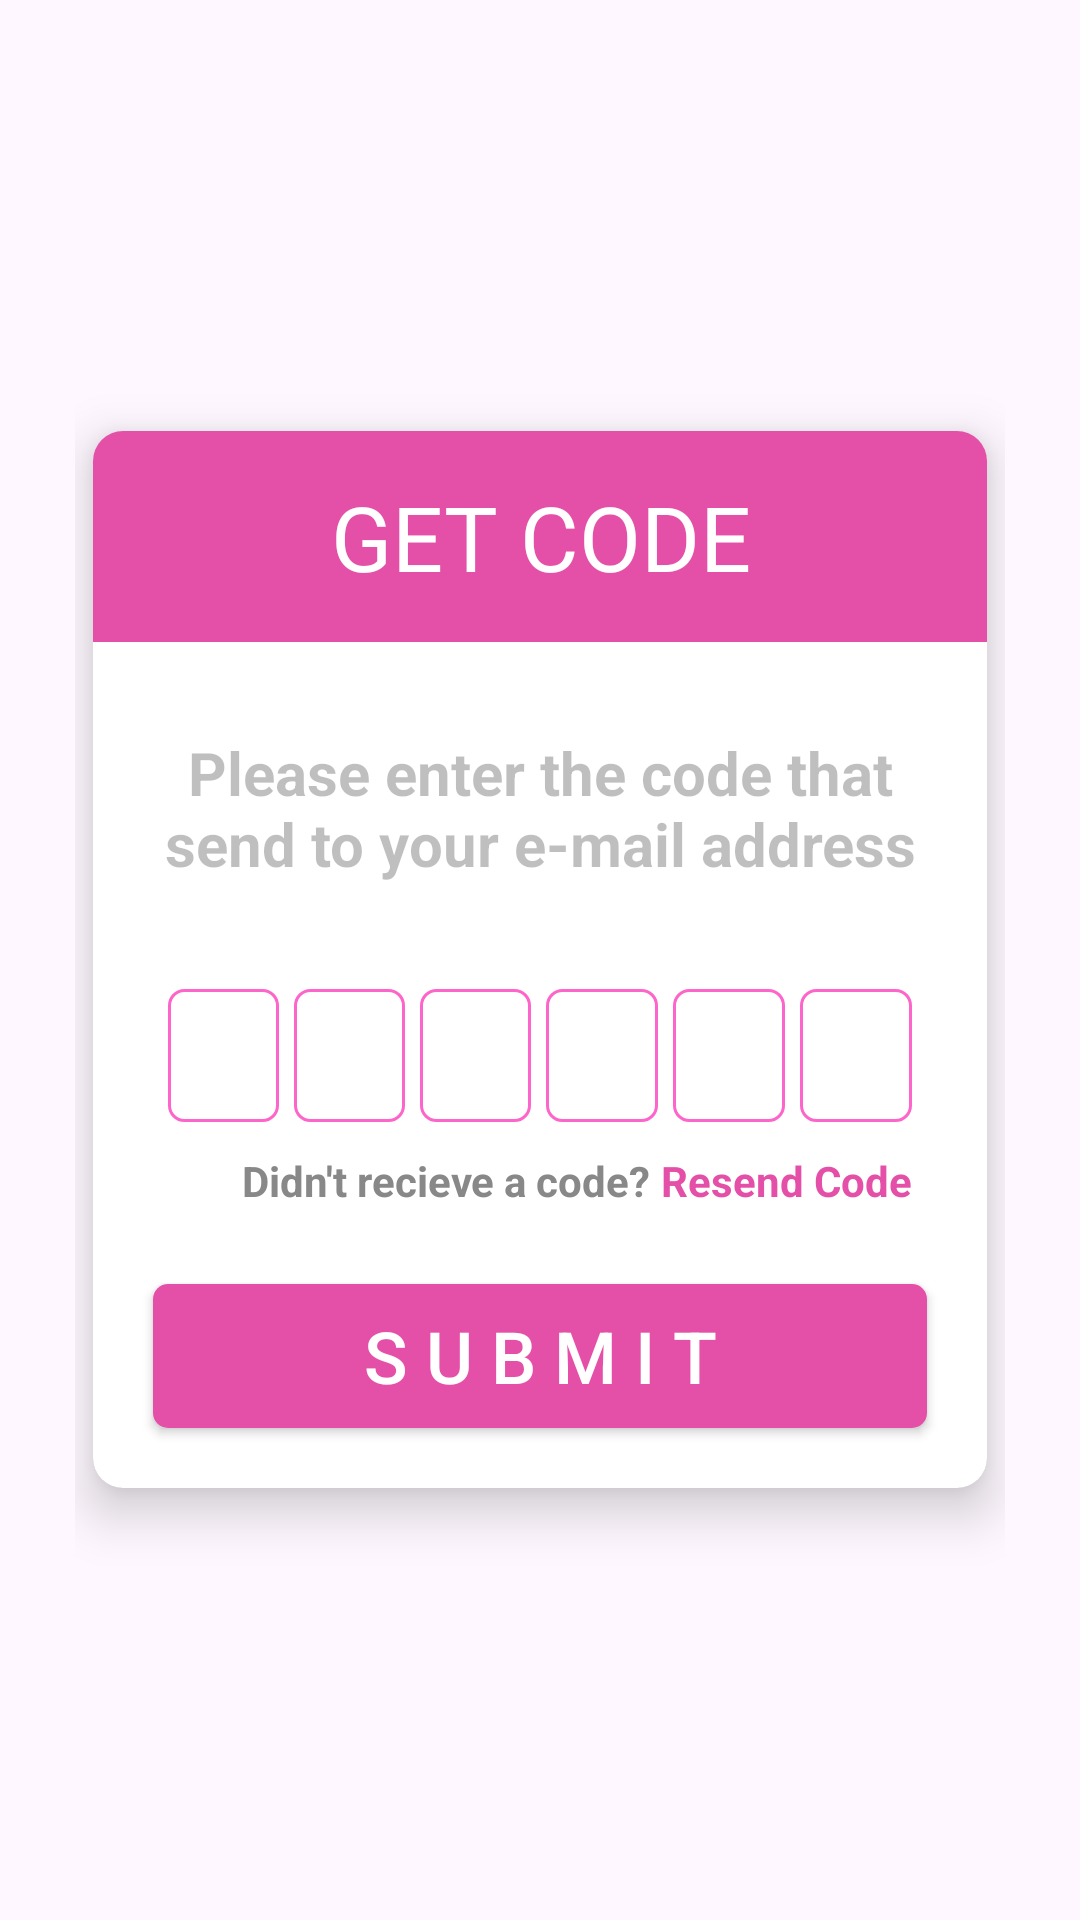

Produce the Android XML layout that renders to this screen, including the resource entries it uses.
<!-- AndroidManifest.xml: application theme Theme.SchedulingAppointmentPlanner -->
<!-- res/layout/fragment_get_code.xml -->
<?xml version="1.0" encoding="utf-8"?>
<androidx.constraintlayout.widget.ConstraintLayout xmlns:android="http://schemas.android.com/apk/res/android"
    xmlns:app="http://schemas.android.com/apk/res-auto"
    xmlns:tools="http://schemas.android.com/tools"
    android:id="@+id/frameLayout3"
    android:layout_width="match_parent"
    android:layout_height="match_parent"
    tools:context=".LoginSignup.ResetFragments.GetCode" >


    <LinearLayout
        android:layout_width="0dp"
        android:layout_height="0dp"
        android:layout_marginStart="25dp"
        android:layout_marginEnd="25dp"
        android:gravity="center"
        android:orientation="vertical"
        app:layout_constraintBottom_toBottomOf="parent"
        app:layout_constraintEnd_toEndOf="parent"
        app:layout_constraintStart_toStartOf="parent"
        app:layout_constraintTop_toTopOf="parent">

        <androidx.cardview.widget.CardView
            android:layout_width="match_parent"
            android:layout_height="wrap_content"
            android:layout_gravity="center"
            android:layout_marginHorizontal="6dp"
            app:cardCornerRadius="10dp"
            app:cardElevation="10dp">

            
            <LinearLayout
                android:layout_width="match_parent"
                android:layout_height="wrap_content"
                android:orientation="vertical">

                <TextView
                    android:layout_width="match_parent"
                    android:layout_height="wrap_content"
                    android:layout_marginBottom="15dp"
                    android:background="@color/dark_pink"
                    android:gravity="center"
                    android:padding="15dp"
                    android:text="GET CODE"
                    android:textColor="@color/white"
                    android:textSize="30sp"
                    android:textStyle="normal" />

                <TextView
                    android:layout_width="match_parent"
                    android:layout_height="wrap_content"
                    android:layout_marginHorizontal="15dp"
                    android:layout_marginVertical="15dp"
                    android:gravity="center"
                    android:text="Please enter the code that send to your e-mail address"
                    android:textColor="@color/black25"
                    android:textSize="20dp"
                    android:textStyle="bold" />

                <LinearLayout
                    android:layout_width="match_parent"
                    android:layout_height="wrap_content"
                    android:layout_marginHorizontal="25dp"
                    android:layout_marginTop="20dp"
                    android:gravity="center"
                    android:orientation="horizontal">

                    
                    <EditText
                        android:id="@+id/otp1"
                        android:layout_width="0dp"
                        android:layout_height="wrap_content"
                        android:layout_weight="1"
                        android:background="@drawable/otp_box"
                        android:gravity="center"
                        android:inputType="number"
                        android:maxLength="1"
                        android:padding="10dp"
                        android:textColor="@color/light_burgundy"
                        android:textSize="18sp" />

                    
                    <EditText
                        android:id="@+id/otp2"
                        android:layout_width="0dp"
                        android:layout_height="wrap_content"
                        android:layout_marginStart="5dp"
                        android:layout_weight="1"
                        android:background="@drawable/otp_box"
                        android:gravity="center"
                        android:inputType="number"
                        android:maxLength="1"
                        android:padding="10dp"
                        android:textColor="@color/light_burgundy"
                        android:textSize="18sp" />

                    
                    <EditText
                        android:id="@+id/otp3"
                        android:layout_width="0dp"
                        android:layout_height="wrap_content"
                        android:layout_marginStart="5dp"
                        android:layout_weight="1"
                        android:background="@drawable/otp_box"
                        android:gravity="center"
                        android:inputType="number"
                        android:maxLength="1"
                        android:padding="10dp"
                        android:textColor="@color/light_burgundy"
                        android:textSize="18sp" />

                    
                    <EditText
                        android:id="@+id/otp4"
                        android:layout_width="0dp"
                        android:layout_height="wrap_content"
                        android:layout_marginStart="5dp"
                        android:layout_weight="1"
                        android:background="@drawable/otp_box"
                        android:gravity="center"
                        android:inputType="number"
                        android:maxLength="1"
                        android:padding="10dp"
                        android:textColor="@color/light_burgundy"
                        android:textSize="18sp" />

                    
                    <EditText
                        android:id="@+id/otp5"
                        android:layout_width="0dp"
                        android:layout_height="wrap_content"
                        android:layout_marginStart="5dp"
                        android:layout_weight="1"
                        android:background="@drawable/otp_box"
                        android:gravity="center"
                        android:inputType="number"
                        android:maxLength="1"
                        android:padding="10dp"
                        android:textColor="@color/light_burgundy"
                        android:textSize="18sp" />

                    
                    <EditText
                        android:id="@+id/otp6"
                        android:layout_width="0dp"
                        android:layout_height="wrap_content"
                        android:layout_marginStart="5dp"
                        android:layout_weight="1"
                        android:background="@drawable/otp_box"
                        android:gravity="center"
                        android:inputType="number"
                        android:maxLength="1"
                        android:padding="10dp"
                        android:textColor="@color/light_burgundy"
                        android:textSize="18sp" />

                </LinearLayout>

                <LinearLayout
                    android:layout_width="match_parent"
                    android:layout_height="wrap_content"
                    android:layout_marginTop="10dp"
                    android:layout_marginEnd="25dp"
                    android:gravity="end"
                    android:orientation="horizontal">

                    <TextView
                        android:layout_width="wrap_content"
                        android:layout_height="wrap_content"
                        android:text="Didn't recieve a code? "
                        android:textColor="@color/inactive"
                        android:textStyle="bold" />

                    <TextView
                        android:layout_width="wrap_content"
                        android:layout_height="wrap_content"
                        android:text="Resend Code"
                        android:textColor="@color/dark_pink"
                        android:textStyle="bold" />

                </LinearLayout>

                <androidx.appcompat.widget.AppCompatButton
                    android:id="@+id/btSubmit"
                    android:layout_width="match_parent"
                    android:layout_height="wrap_content"
                    android:layout_marginHorizontal="20dp"
                    android:layout_marginTop="25dp"
                    android:layout_marginBottom="20dp"
                    android:background="@drawable/darkpink_button"
                    android:text="S U B M I T"
                    android:textColor="@color/white"
                    android:textSize="24sp"
                    android:textStyle="normal" />

            </LinearLayout>
        </androidx.cardview.widget.CardView>

    </LinearLayout>
</androidx.constraintlayout.widget.ConstraintLayout>
<!-- resources referenced by this layout -->
<resources>
  <color name="black25">#40000000</color>
  <color name="dark_pink">#E450A8</color>
  <color name="inactive">#898888</color>
  <color name="light_burgundy">#BD3275</color>
  <color name="white">#FFFFFFFF</color>
  <!-- drawable darkpink_button (drawable) -->
  <?xml version="1.0" encoding="utf-8"?>
  <selector xmlns:android="http://schemas.android.com/apk/res/android">
      <item>
          <shape android:shape="rectangle">
              <solid android:color="@color/dark_pink" android:width="1dp"/>
              <corners android:radius="5dp"/>
          </shape>
      </item>
  </selector>
  <!-- drawable otp_box (drawable) -->
  <?xml version="1.0" encoding="utf-8"?>
  <selector xmlns:android="http://schemas.android.com/apk/res/android">
      <item>
          <shape android:shape="rectangle">
              <stroke android:color="@color/light_pink" android:width="1dp"/>
              <corners android:radius="5dp"/>
          </shape>
      </item>
  </selector>
  <style name="Theme.SchedulingAppointmentPlanner" parent="Base.Theme.SchedulingAppointmentPlanner" />
  <color name="light_pink">#FD65CA</color>
  <style name="Base.Theme.SchedulingAppointmentPlanner" parent="Theme.Material3.DayNight.NoActionBar">
          
          <item name="android:statusBarColor">@color/bgcolor</item>
          <item name="android:navigationBarColor">@color/white</item>
  
          
          <item name="android:windowLightNavigationBar" tools:targetApi="q">true</item>
  
          <item name="android:windowLightStatusBar" tools:targetApi="o">true</item>
  
      </style>
  <color name="bgcolor">#f2e5e8</color>
</resources>
